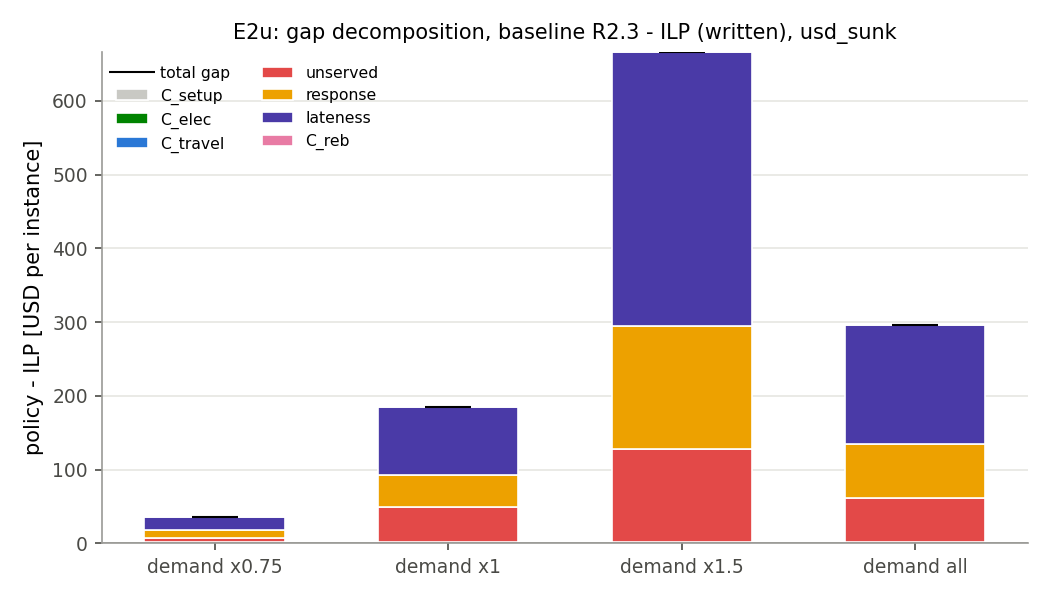

The data file committed next to this chart (first rows):
policy, ilp, cost_variant, demand_mult, n, total_gap, C_setup, C_setup_share_pct, C_elec, C_elec_share_pct, C_travel, C_travel_share_pct, unserved, unserved_share_pct, response, response_share_pct, lateness, lateness_share_pct, C_reb, C_reb_share_pct, label
baseline, ilp, usd_sunk, 0.75, 5, 35.88, 0.0, 0.0, 0.6222, 1.734, 1.062, 2.96, 6.0, 16.72, 10.8, 30.1, 17.4, 48.49, 0.0, 0.0, headline
baseline, ilp, usd_sunk, 1.0, 5, 184.6, 0.0, 0.0, 0.4622, 0.2503, 1.17, 0.6337, 48.0, 26, 42.6, 23.07, 92.4, 50.05, 0.0, 0.0, headline
baseline, ilp, usd_sunk, 1.5, 5, 667, 0.0, 0.0, 0.2596, 0.03891, 1.976, 0.2963, 126.0, 18.89, 166.2, 24.92, 372.6, 55.86, 0.0, 0.0, headline
baseline, ilp, usd_sunk, all, 15, 295.9, 0.0, 0.0, 0.448, 0.1514, 1.403, 0.4742, 60.0, 20.28, 73.2, 24.74, 160.8, 54.35, 0.0, 0.0, headline
baseline, ilp_relaxed, usd_sunk, 0.75, 5, 36.02, 0.0, 0.0, 0.7396, 2.053, 1.084, 3.008, 6.0, 16.66, 10.8, 29.98, 17.4, 48.3, 0.0, 0.0, relaxed
baseline, ilp_relaxed, usd_sunk, 1.0, 5, 185, 0.0, 0.0, 0.8036, 0.4343, 1.22, 0.6596, 48.0, 25.94, 42.6, 23.02, 92.4, 49.94, 0.0, 0.0, relaxed
baseline, ilp_relaxed, usd_sunk, 1.5, 5, 492.6, 0.0, 0.0, 0.5618, 0.1141, 1.508, 0.3062, 102.0, 20.71, 120.3, 24.42, 268.2, 54.45, 0.0, 0.0, relaxed
baseline, ilp_relaxed, usd_sunk, all, 15, 237.9, 0.0, 0.0, 0.7016, 0.295, 1.271, 0.5342, 52.0, 21.86, 57.9, 24.34, 126.0, 52.97, 0.0, 0.0, relaxed
baseline_round1, ilp, usd_sunk, 0.75, 5, 54.41, 0.0, 0.0, 0.9813, 1.804, 0.9252, 1.701, 6.0, 11.03, 18.9, 34.74, 27.6, 50.73, 0.0, 0.0, round1 rules
baseline_round1, ilp, usd_sunk, 1.0, 5, 202.4, 0.0, 0.0, 0.7787, 0.3847, 0.9216, 0.4553, 48.0, 23.72, 48.3, 23.86, 104.4, 51.58, 0.0, 0.0, round1 rules
baseline_round1, ilp, usd_sunk, 1.5, 5, 667.2, 0.0, 0.0, 0.6364, 0.09539, 1.757, 0.2633, 138.0, 20.68, 157.8, 23.65, 369.0, 55.31, 0.0, 0.0, round1 rules
baseline_round1, ilp, usd_sunk, all, 15, 308, 0.0, 0.0, 0.7988, 0.2594, 1.201, 0.39, 64.0, 20.78, 75.0, 24.35, 167.0, 54.22, 0.0, 0.0, round1 rules
